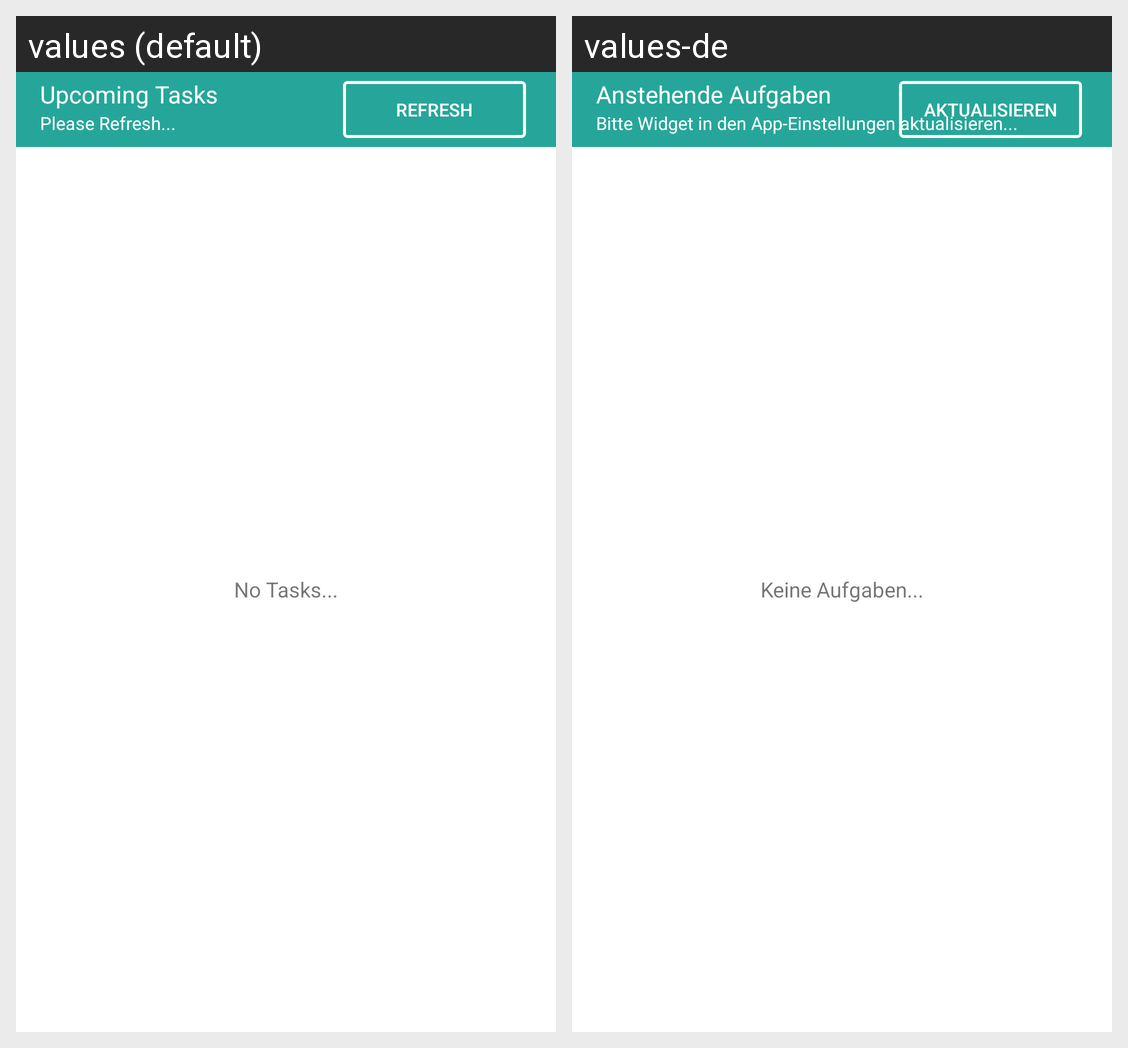

For this localized Android screen grid, give each drawn string resource with its value in every locale shown.
Android screen res/layout/widget_layout_tasks.xml rendered under 2 locales, left to right: values (default), values-de. Device: Nexus 5 (rendered at 1080×1920; each locale shown at half size, 540×960, under a caption strip naming it); theme Theme.MaterialComponents.DayNight.NoActionBar.
Strings drawn on this screen, with the default value and each locale's value (text and hints the layout hard-codes, and strings that could not be matched under every locale, appear in the picture but are not listed):

upcoming_tasks
  values: Upcoming Tasks
  values-de: Anstehende Aufgaben

pleaserefresh
  values: Please Refresh...
  values-de: Bitte Widget in den App-Einstellungen aktualisieren...

refresh
  values: Refresh
  values-de: Aktualisieren

notasks
  values: No Tasks...
  values-de: Keine Aufgaben...
